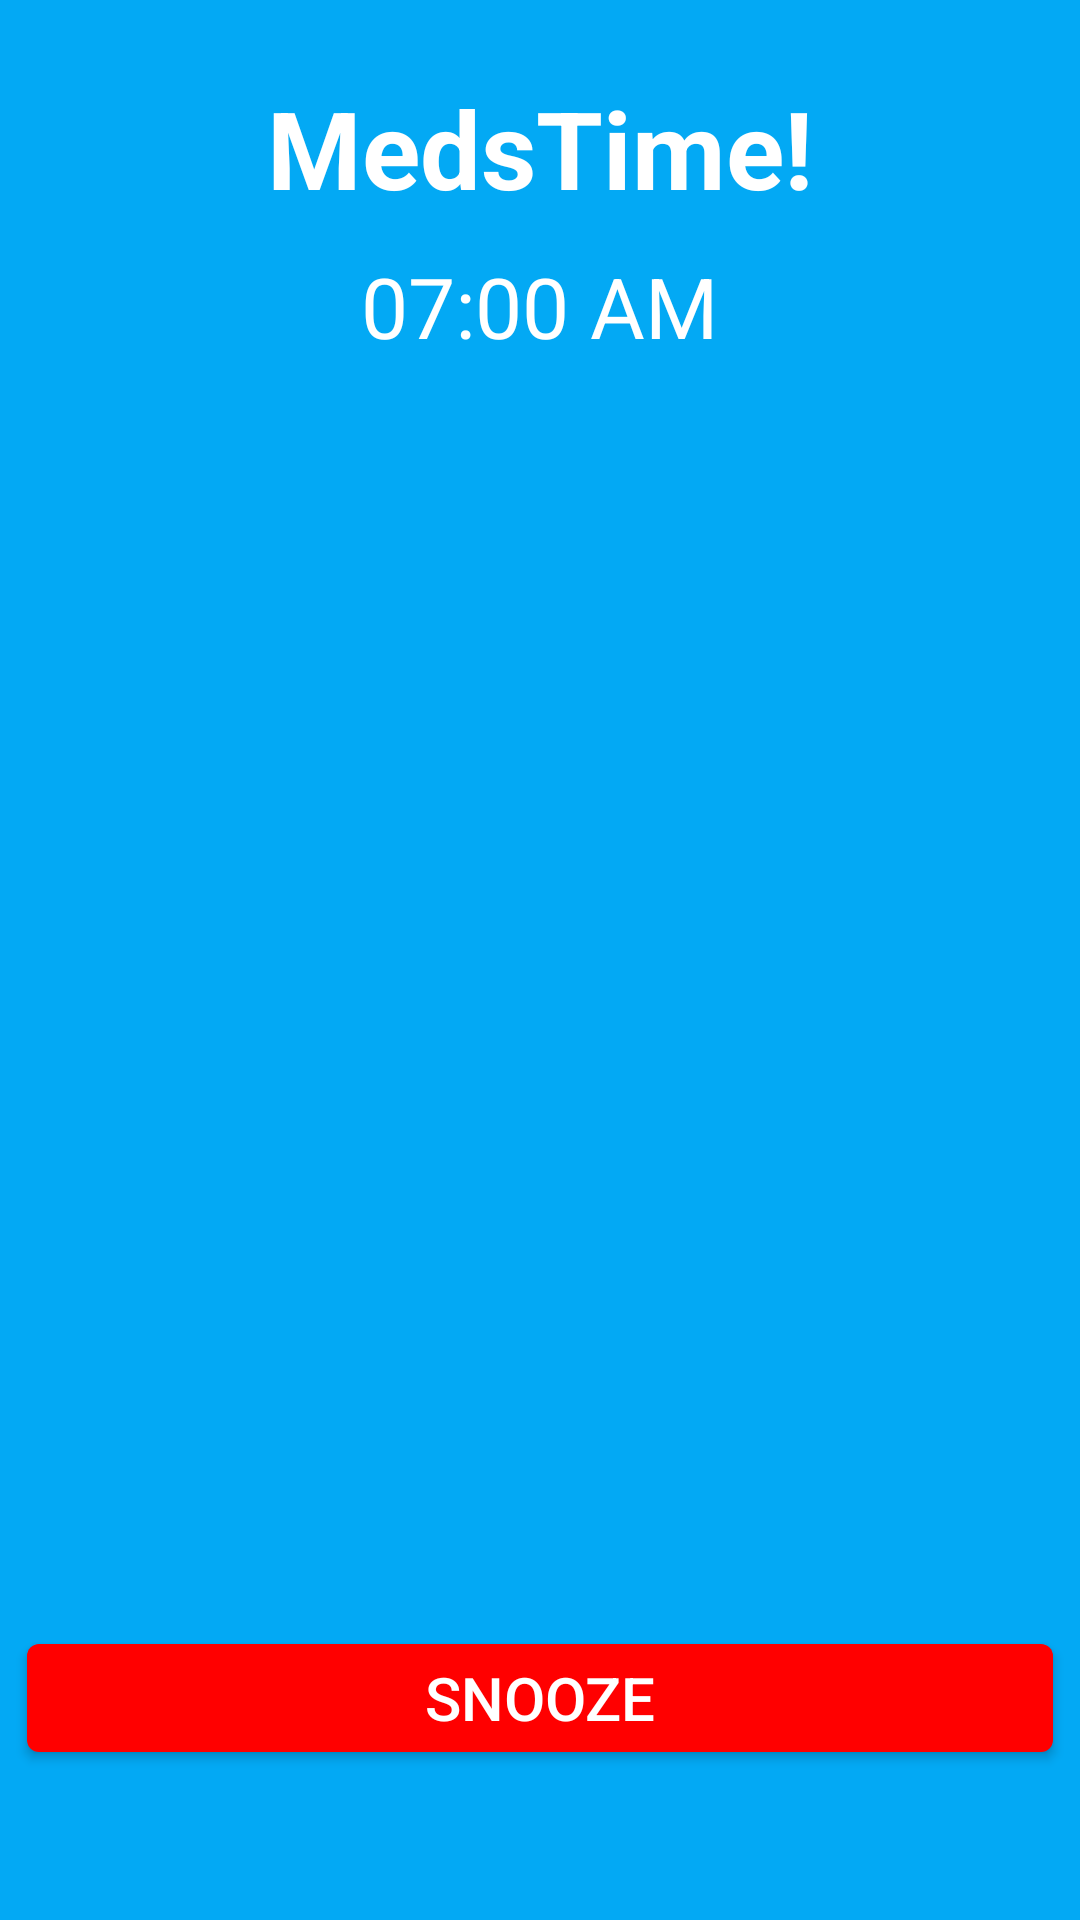

The Android layout XML behind this screen, and the referenced resources:
<!-- AndroidManifest.xml: activity theme android:Theme.DeviceDefault.Light.NoActionBar.Fullscreen -->
<!-- res/layout/alarm_popup.xml -->
<?xml version="1.0" encoding="utf-8"?>
<RelativeLayout xmlns:android="http://schemas.android.com/apk/res/android"
    android:id="@+id/alarm_popup_root"
    android:layout_width="match_parent"
    android:layout_height="match_parent"
    android:background="@color/cyan"
    android:gravity="center">

    
    <TextView
        android:id="@+id/alarm_title"
        android:layout_width="wrap_content"
        android:layout_height="wrap_content"
        android:layout_alignParentTop="true"
        android:layout_centerHorizontal="true"
        android:layout_marginTop="25dp"
        android:text="MedsTime!"
        android:textColor="#FFFFFF"
        android:textSize="36sp"
        android:textStyle="bold" />

    
    <TextView
        android:id="@+id/alarm_time"
        android:layout_width="wrap_content"
        android:layout_height="wrap_content"
        android:text="07:00 AM"
        android:textColor="#FFFFFF"
        android:textSize="28sp"
        android:layout_below="@id/alarm_title"
        android:layout_centerHorizontal="true"
        android:layout_marginTop="10dp"/>

    
    <ScrollView
        android:id="@+id/alarm_medicine_list_scroll"
        android:layout_width="match_parent"
        android:layout_height="wrap_content"
        android:layout_below="@id/alarm_time"
        android:layout_above="@id/alarm_dismiss_button"
        android:layout_marginTop="15dp"
        android:layout_marginBottom="15dp"
        android:paddingStart="20dp"
        android:paddingEnd="20dp"
        android:textColor="#FFFFFF">


        <LinearLayout
            android:id="@+id/alarm_medicine_list"
            android:layout_width="match_parent"
            android:layout_height="wrap_content"
            android:orientation="vertical">
            
        </LinearLayout>
    </ScrollView>

    
    <Button
        android:id="@+id/alarm_dismiss_button"
        android:layout_width="350dp"
        android:layout_height="wrap_content"
        android:text="Snooze"
        android:layout_alignParentBottom="true"
        android:layout_centerHorizontal="true"
        android:layout_marginBottom="50dp"
        android:backgroundTint="#FF0000"
        android:textColor="#FFFFFF"
        android:textSize="20sp"/>
</RelativeLayout>
<!-- resources referenced by this layout -->
<resources>
  <color name="cyan">#03A9F4</color>
</resources>
